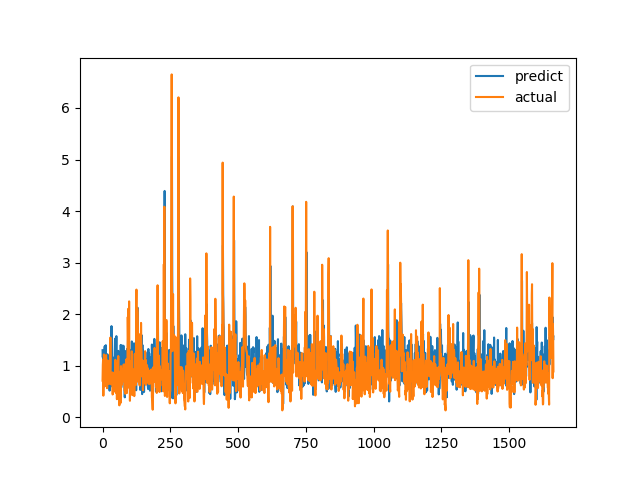

The data file committed next to this chart (first rows):
predict, actual
1.3, 0.7094
1.163, 1.015
1.289, 1.116
1.037, 0.4183
0.935, 1.002
1.109, 1.219
0.8037, 1.143
1.253, 0.6528
1.376, 0.6747
0.7012, 0.601
1.156, 0.6695
0.7224, 0.6538
1.398, 0.7814
0.9306, 1.206
0.8667, 0.8469
0.9309, 0.8286
0.956, 0.6482
0.9216, 0.5624
1.222, 0.7183
0.7949, 1.1
0.5834, 0.9542
0.8598, 0.729
0.9755, 0.6694
1.18, 0.8631
1.184, 0.6465
0.9959, 0.8223
0.5159, 0.9236
0.8157, 0.8301
0.8627, 1.067
1.125, 1.546
1.249, 0.6827
0.9562, 0.6386
0.8136, 0.6464
1.768, 0.6881
1.34, 0.7274
0.8258, 0.65
0.5927, 0.8694
0.9467, 0.4409
1.159, 0.4519
0.8404, 0.7575
0.7817, 0.4952
0.6905, 0.6851
0.5594, 0.7244
0.6758, 0.8654
1.065, 0.74
1.269, 0.8071
1.524, 0.8204
1.366, 1.114
0.9974, 1.109
1.043, 0.4751
1.24, 1.039
1.574, 0.9458
1.037, 0.7878
0.9331, 0.3505
1.225, 0.9368
1.017, 0.9868
0.7515, 0.647
0.7807, 1.03
1.288, 1.187
0.872, 0.9329
... 1,604 more rows
